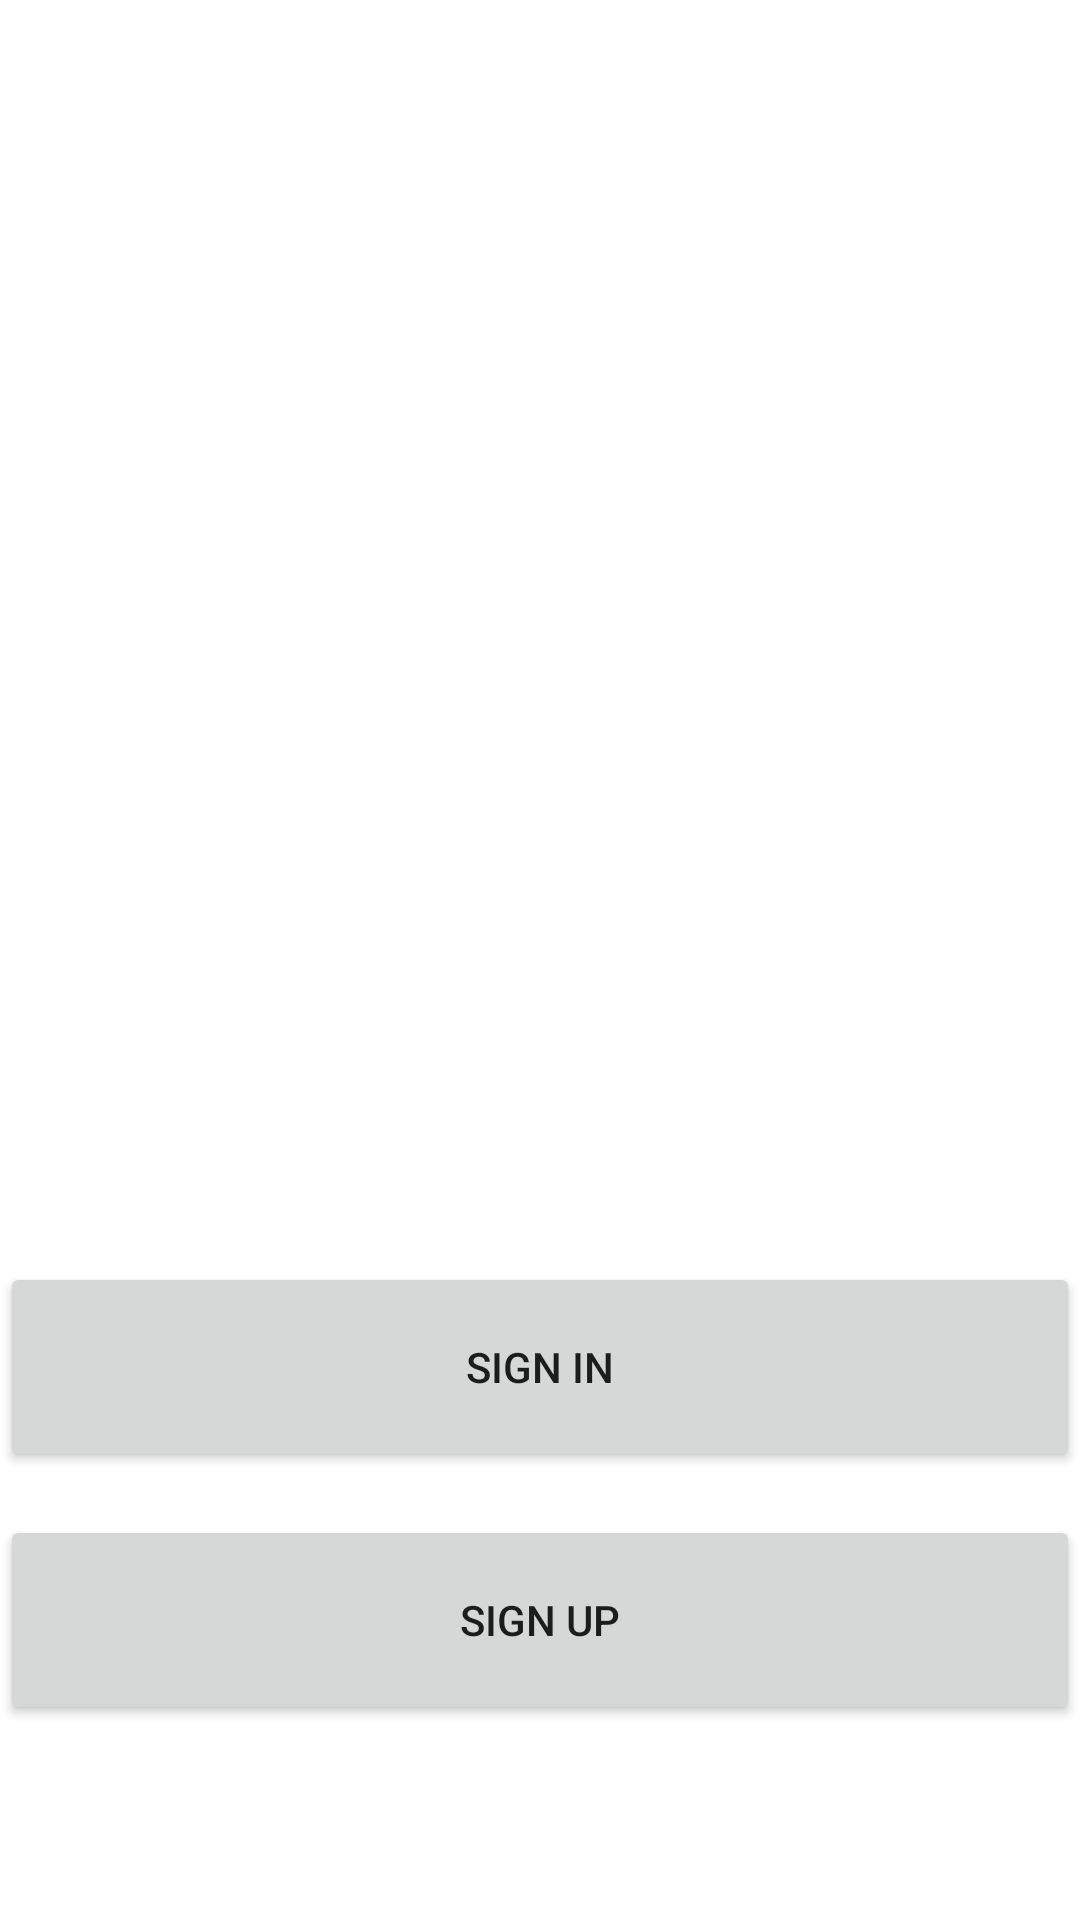

Here is an Android app screen rendered from its layout file. Give the layout XML and the strings, colors and styles it references.
<!-- AndroidManifest.xml: application theme Theme.Android_movieSample -->
<!-- res/layout/fragment_auth_main.xml -->
<?xml version="1.0" encoding="utf-8"?>
<androidx.constraintlayout.widget.ConstraintLayout xmlns:android="http://schemas.android.com/apk/res/android"
    xmlns:app="http://schemas.android.com/apk/res-auto"
    xmlns:tools="http://schemas.android.com/tools"
    android:layout_width="match_parent"
    android:layout_height="match_parent"
    tools:context=".presentation.view.auth.AuthMainFragment">

    <Button
        android:id="@+id/signInNav"
        android:layout_width="match_parent"
        android:layout_height="70dp"
        android:text="Sign In"
        app:layout_constraintBottom_toBottomOf="parent"
        app:layout_constraintEnd_toEndOf="parent"
        app:layout_constraintHorizontal_bias="0.0"
        app:layout_constraintStart_toStartOf="parent"
        app:layout_constraintTop_toTopOf="parent"
        app:layout_constraintVertical_bias="0.738" />

    <Button
        android:id="@+id/signUpNav"
        android:layout_width="match_parent"
        android:layout_height="70dp"
        android:text="Sign Up"
        app:layout_constraintBottom_toBottomOf="parent"
        app:layout_constraintEnd_toEndOf="parent"
        app:layout_constraintHorizontal_bias="0.0"
        app:layout_constraintStart_toStartOf="parent"
        app:layout_constraintTop_toTopOf="parent"
        app:layout_constraintVertical_bias="0.886" />


</androidx.constraintlayout.widget.ConstraintLayout>
<!-- resources referenced by this layout -->
<resources>
  <style name="Theme.Android_movieSample" parent="Theme.MaterialComponents.DayNight.NoActionBar">
          
          <item name="colorPrimary">@color/background_dark</item>
          <item name="colorPrimaryVariant">@color/purple_700</item>
          <item name="colorOnPrimary">@color/white</item>
          
          <item name="colorSecondary">@color/teal_200</item>
          <item name="colorSecondaryVariant">@color/teal_700</item>
          <item name="colorOnSecondary">@color/black</item>
          
          <item name="android:statusBarColor">?attr/colorPrimaryVariant</item>
          
      </style>
  <color name="background_dark">#202124</color>
  <color name="purple_700">#FF3700B3</color>
  <color name="white">#FDFDFD</color>
  <color name="teal_200">#FF03DAC5</color>
  <color name="teal_700">#FF018786</color>
  <color name="black">#FF000000</color>
</resources>
